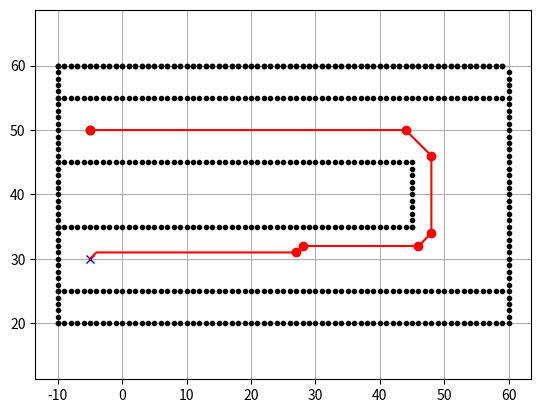

Write the Python code that produced this figure.
import numpy as np
import random
import matplotlib.pyplot as plt
import math

class Node:
    def __init__(self, x: int = 0, y: int = 0, cost: float = 0.0):
        self.x = x
        self.y = y
        self.cost = cost

def add_coordinates(node1: Node, node2: Node):
    new_node = Node()
    new_node.x = node1.x + node2.x
    new_node.y = node1.y + node2.y
    new_node.cost = node1.cost + node2.cost
    return new_node

def compare_coordinates(node1: Node, node2: Node):
    return node1.x == node2.x and node1.y == node2.y

def distance(node1: Node, node2: Node):
    return math.sqrt((node1.x - node2.x)**2 + (node1.y - node2.y)**2)

class DStarLite:

    motions = [
        Node(1, 0, 1),
        Node(0, 1, 1),
        Node(-1, 0, 1),
        Node(0, -1, 1),
        Node(1, 1, math.sqrt(2)),
        Node(1, -1, math.sqrt(2)),
        Node(-1, 1, math.sqrt(2)),
        Node(-1, -1, math.sqrt(2))
    ]

    def __init__(self, ox: list, oy: list):
        self.x_min_world = int(min(ox))
        self.y_min_world = int(min(oy))
        self.x_max = int(abs(max(ox) - self.x_min_world))
        self.y_max = int(abs(max(oy) - self.y_min_world))
        self.obstacles = [Node(x - self.x_min_world, y - self.y_min_world) for x, y in zip(ox, oy)]
        self.obstacles_xy = np.array(
            [[obstacle.x, obstacle.y] for obstacle in self.obstacles]
        )
        self.start = Node(0, 0)
        self.goal = Node(0, 0)
        self.U = []
        self.km = 0.0
        self.kold = 0.0
        self.rhs = self.create_grid(float("inf"))
        self.g = self.create_grid(float("inf"))
        self.detected_obstacles_xy = np.empty((0, 2))
        self.xy = np.empty((0, 2))
        self.initialized = False
        self.WP = []

    def create_grid(self, val: float):
        return np.full((self.x_max, self.y_max), val)
    
    def is_valid_position(self, node: Node, min_distance: float = 1.0) -> bool:
        """
        Check if the node position is valid by ensuring it's at least min_distance away from the nearest obstacle.

        :param node: The node to check.
        :param min_distance: The minimum required distance from the nearest obstacle.
        :return: True if the node is valid, False otherwise.
        """
        for obstacle in self.obstacles:
            if distance(node, obstacle) < min_distance:
                return False
        return True
    
    # def is_obstacle(self, node: Node):
    #     x = np.array([node.x])
    #     y = np.array([node.y])
    #     obstacle_x_equal = self.obstacles_xy[:, 0] == x
    #     obstacle_y_equal = self.obstacles_xy[:, 1] == y
    #     is_in_obstacle = (obstacle_x_equal & obstacle_y_equal).any()

    #     is_in_detected_obstacle = False
    #     if self.detected_obstacles_xy.shape[0] > 0:
    #         is_x_equal = self.detected_obstacles_xy[:, 0] == x
    #         is_y_equal = self.detected_obstacles_xy[:, 1] == y
    #         is_in_detected_obstacle = (is_x_equal & is_y_equal).any()

    #     return is_in_obstacle or is_in_detected_obstacle
    def is_obstacle(self, node: Node, min_distance: float = 2.5) -> bool:
        """
        Check if the node is considered an obstacle or is too close to an obstacle.

        :param node: The node to check.
        :param min_distance: The minimum distance a node must be from any obstacle to be considered valid.
        :return: True if the node is an obstacle or too close to one, False otherwise.
        """
        # Convert the node's coordinates to a numpy array for efficient distance computation
        node_xy = np.array([node.x, node.y])

        # Compute the distances from the node to all obstacles
        distances = np.sqrt(np.sum((self.obstacles_xy - node_xy) ** 2, axis=1))

        # Check if any distance is less than the minimum distance
        if np.any(distances < min_distance):
            return True  # The node is too close to an obstacle or is an obstacle

        return False  # The node is not an obstacle and respects the minimum distance requirement

    
    def c(self, node1: Node, node2: Node):
        if self.is_obstacle(node2):
            return math.inf
        new_node = Node(node1.x - node2.x, node1.y - node2.y)
        detected_motion = list(filter(lambda motion: compare_coordinates(motion, new_node), self.motions))
        return detected_motion[0].cost
    
    def h(self, s: Node):
        # Can be modified
        #return 1
        #return max(abs(self.start.x - s.x), abs(self.start.y - s.y)) # Manhattan distance
        dx = abs(self.start.x - s.x)
        dy = abs(self.start.y - s.y)
        return max(dx, dy) + (math.sqrt(2) - 1) * min(dx, dy) # Chebyshev distance
    
    def calculate_key(self, s: Node):
        return (min(self.g[s.x][s.y], self.rhs[s.x][s.y]) + self.h(s) + self.km, min(self.g[s.x][s.y], self.rhs[s.x][s.y]))
    
    def is_valid(self, node: Node):
        if 0 <= node.x < self.x_max and 0 <= node.y < self.y_max:
            return True
        return False
    
    def get_neighbours(self, u: Node):
        return [add_coordinates(u, motion) for motion in self.motions if self.is_valid(add_coordinates(u, motion))]
    
    def pred(self, u: Node):
        # Grid, so each vertex is connected to the ones around it
        return self.get_neighbours(u)
    
    def succ(self, u: Node):
        return self.get_neighbours(u)
    
    def initialize(self, start: Node, goal: Node):
        self.start.x = start.x - self.x_min_world
        self.start.y = start.y - self.y_min_world
        self.goal.x = goal.x - self.x_min_world
        self.goal.y = goal.y - self.y_min_world
        if not self.initialized:
            self.initialized = True
            print("Initializing")
            self.U = []
            self.km = 0.0
            self.rhs = self.create_grid(math.inf)
            self.g = self.create_grid(math.inf)
            self.rhs[self.goal.x][self.goal.y] = 0
            self.U.append((self.goal, self.calculate_key(self.goal)))
            self.detected_obstacles_xy = np.empty((0, 2))

    def update_vertex(self, u: Node):
        if not compare_coordinates(u, self.goal):
            self.rhs[u.x][u.y] = min([self.c(u, sprime) + self.g[sprime.x][sprime.y] for sprime in self.succ(u)])
        if any([compare_coordinates(u, node) for node, key in self.U]):
            self.U = [(node, key) for node, key in self.U if not compare_coordinates(node, u)]
            self.U.sort(key=lambda x: x[1])
        if self.g[u.x][u.y] != self.rhs[u.x][u.y]:
            self.U.append((u, self.calculate_key(u)))
            self.U.sort(key=lambda x: x[1])

    def get_direction(self, node1: Node, node2: Node):
        dx = node2.x - node1.x
        dx = dx/abs(dx) if dx != 0 else 0
        dy = node2.y - node1.y
        dy = dy/abs(dy) if dy != 0 else 0
        return dx, dy
    
    def detect_and_update_waypoints(self, current_point, next_point):
        if not self.WP:  # If the waypoint list is empty
            self.WP.append(current_point)
        else:
            # Get the last waypoint
            last_wp = self.WP[-1]
            # Determine directions
            last_direction = self.get_direction(last_wp, current_point)
            current_direction = self.get_direction(current_point, next_point)
            
            # If there's a change in direction, add the current point to waypoints
            if current_direction != last_direction:
                #print("Change in direction detected")
                self.WP.append(current_point)

    def compare_keys(self, key_pair1: tuple[float, float], key_pair2: tuple[float, float]):
        return key_pair1[0] < key_pair2[0] or (key_pair1[0] == key_pair2[0] and key_pair1[1] < key_pair2[1])
    
    def compute_shortest_path(self):
        self.U.sort(key=lambda x: x[1])
        has_elements = len(self.U) > 0
        start_key_not_updated = self.compare_keys(self.U[0][1], self.calculate_key(self.start))
        rhs_not_equal_to_g = self.rhs[self.start.x][self.start.y] != self.g[self.start.x][self.start.y]
        while has_elements and start_key_not_updated or rhs_not_equal_to_g:
            self.kold = self.U[0][1]
            u = self.U[0][0]
            self.U.pop(0)
            if self.compare_keys(self.kold, self.calculate_key(u)):
                self.U.append((u, self.calculate_key(u)))
                self.U.sort(key=lambda x: x[1])
            elif (self.g[u.x][u.y] > self.rhs[u.x, u.y]).any():
                self.g[u.x, u.y] = self.rhs[u.x, u.y]
                for s in self.pred(u):
                    self.update_vertex(s)
            else:
                self.g[u.x, u.y] = math.inf
                for s in self.pred(u) + [u]:
                    self.update_vertex(s)
            self.U.sort(key=lambda x: x[1])
            start_key_not_updated = self.compare_keys(self.U[0][1], self.calculate_key(self.start))
            rhs_not_equal_to_g = self.rhs[self.start.x][self.start.y] != self.g[self.start.x][self.start.y]

    def detect_changes(self):
        changed_vertices = list()
        if len(self.spoofed_obstacles) > 0:
            for spoofed_obstacle in self.spoofed_obstacles[0]:
                if compare_coordinates(spoofed_obstacle, self.start) or \
                   compare_coordinates(spoofed_obstacle, self.goal):
                    continue
                changed_vertices.append(spoofed_obstacle)
                self.detected_obstacles_xy = np.concatenate(
                    (
                        self.detected_obstacles_xy,
                        [[spoofed_obstacle.x, spoofed_obstacle.y]]
                    )
                )
    
    def compute_current_path(self):
        path = list()
        current_point = Node(self.start.x, self.start.y)
        last_point = None

        while not compare_coordinates(current_point, self.goal):
            if last_point is not None:
                self.detect_and_update_waypoints(last_point, current_point)
            path.append(current_point)
            last_point = current_point
            current_point = min(self.succ(current_point), key = lambda sprime: self.c(current_point, sprime) + self.g[sprime.x][sprime.y])
        path.append(self.goal)
        return path
    
    def smooth_corner(self):
        pass
    
    def get_WP(self):
        WP_list = []
        for wp in self.WP:
            WP_list.append([wp.x + self.x_min_world, wp.y + self.y_min_world])
        return WP_list
    
    
    def main(self, start: Node, goal: Node): #, spoofed_ox: list, spoofed_oy: list):
        #self.spoofed_obstacles = [[Node(x - self.x_min_world, y - self.y_min_world) for x, y in zip(rowx, rowy)] for rowx, rowy in zip(spoofed_ox, spoofed_oy)]
        pathx = []
        pathy = []
        self.initialize(start, goal)
        last = self.start
        self.compute_shortest_path()
        pathx.append(self.start.x + self.x_min_world)
        pathy.append(self.start.y + self.y_min_world)
        print("Path found")
        return True, pathx, pathy

def main():
    # start and goal position
    sx = -5
    sy = 50
    gx = -5
    gy = 30

    # Set obstacle positions
    ox, oy = [], []
    for i in range(-10, 60):
        ox.append(i)
        oy.append(60)
    for i in range(20, 60):
        ox.append(60)
        oy.append(i)
    for i in range(-10, 60):
        ox.append(i)
        oy.append(60)
    for i in range(20, 61):
        ox.append(-10)
        oy.append(i)
    for i in range(-10, 60):
        ox.append(i)
        oy.append(55)
    for i in range(-10, 46):
        ox.append(i)
        oy.append(45)
    for i in range(35, 45):
        ox.append(45)
        oy.append(i)
    for i in range(-10, 46):
        ox.append(i)
        oy.append(35)
    for i in range(-10, 60):
        ox.append(i)
        oy.append(25)
    # for i in range(-10, 40):
    #     ox.append(20)
    #     oy.append(i)
    # for i in range(0, 40):
    #     ox.append(40)
    #     oy.append(60 - i)
    # for i in range(-10, 40):
    #     ox.append(15)
    #     oy.append(i)
    for i in range(-10, 60):
        ox.append(i)
        oy.append(20)

    dstarlite = DStarLite(ox, oy)
    dstarlite.main(Node(sx, sy), Node(gx, gy))
    path = dstarlite.compute_current_path()
    pathx = [node.x + dstarlite.x_min_world for node in path]
    pathy = [node.y + dstarlite.y_min_world for node in path]
    WP = dstarlite.get_WP()
    print("Waypoints: ", WP)
    
    # Plotting
    plt.plot(ox, oy, ".k")
    plt.plot(sx, sy, "og")
    plt.plot(gx, gy, "xb")
    plt.plot(pathx, pathy, "-r")
    for wp in WP:
        plt.plot(wp[0], wp[1], "or")
    plt.grid(True)
    plt.axis("equal")
    plt.show()

if __name__ == '__main__':
    main()
    
                            